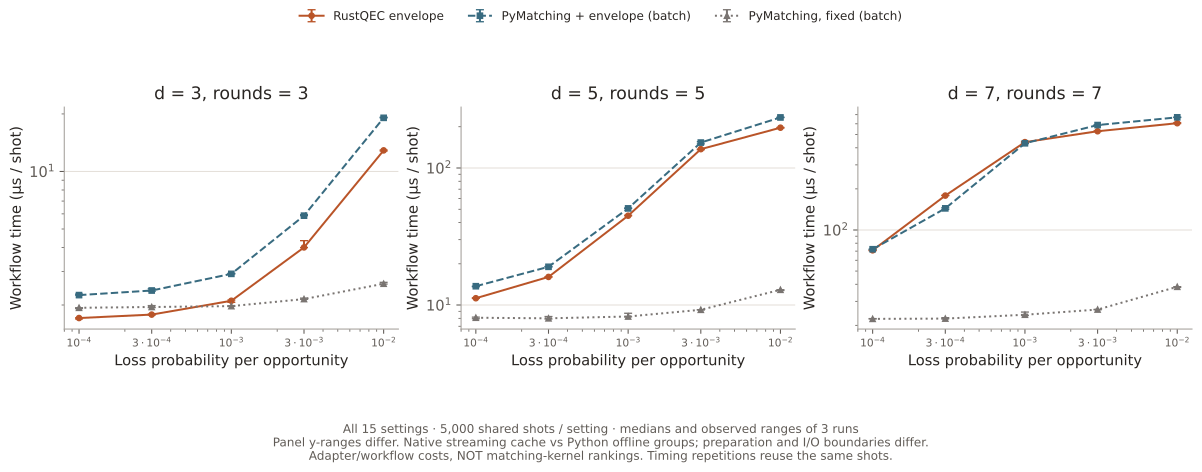

The data file committed next to this chart (first rows):
distance, rounds, loss_probability, decoder, repetition, microseconds_per_shot, input_loss_patterns, graph_builds, cache_hits, policy
3, 3, 0.0001, envelope-matching, 0, 1.691, 32, 32, 4968, FIFO/work-budget streaming
3, 3, 0.0001, envelope-matching, 1, 1.71, 32, 32, 4968, FIFO/work-budget streaming
3, 3, 0.0001, envelope-matching, 2, 1.714, 32, 32, 4968, FIFO/work-budget streaming
3, 3, 0.0001, pymatching-fixed, 0, 1.935, 32, 1, , offline batch groups
3, 3, 0.0001, pymatching-fixed, 1, 1.915, 32, 1, , offline batch groups
3, 3, 0.0001, pymatching-fixed, 2, 1.934, 32, 1, , offline batch groups
3, 3, 0.0001, pymatching-envelope, 0, 2.253, 32, 32, , offline batch groups
3, 3, 0.0001, pymatching-envelope, 1, 2.28, 32, 32, , offline batch groups
3, 3, 0.0001, pymatching-envelope, 2, 2.254, 32, 32, , offline batch groups
3, 3, 0.0003, envelope-matching, 0, 1.771, 40, 40, 4960, FIFO/work-budget streaming
3, 3, 0.0003, envelope-matching, 1, 1.792, 40, 40, 4960, FIFO/work-budget streaming
3, 3, 0.0003, envelope-matching, 2, 1.782, 40, 40, 4960, FIFO/work-budget streaming
3, 3, 0.0003, pymatching-fixed, 0, 1.953, 40, 1, , offline batch groups
3, 3, 0.0003, pymatching-fixed, 1, 1.939, 40, 1, , offline batch groups
3, 3, 0.0003, pymatching-fixed, 2, 1.987, 40, 1, , offline batch groups
3, 3, 0.0003, pymatching-envelope, 0, 2.382, 40, 40, , offline batch groups
3, 3, 0.0003, pymatching-envelope, 1, 2.431, 40, 40, , offline batch groups
3, 3, 0.0003, pymatching-envelope, 2, 2.358, 40, 40, , offline batch groups
3, 3, 0.001, envelope-matching, 0, 2.105, 84, 84, 4916, FIFO/work-budget streaming
3, 3, 0.001, envelope-matching, 1, 2.124, 84, 84, 4916, FIFO/work-budget streaming
3, 3, 0.001, envelope-matching, 2, 2.066, 84, 84, 4916, FIFO/work-budget streaming
3, 3, 0.001, pymatching-fixed, 0, 1.97, 84, 1, , offline batch groups
3, 3, 0.001, pymatching-fixed, 1, 1.981, 84, 1, , offline batch groups
3, 3, 0.001, pymatching-fixed, 2, 1.973, 84, 1, , offline batch groups
3, 3, 0.001, pymatching-envelope, 0, 2.907, 84, 84, , offline batch groups
3, 3, 0.001, pymatching-envelope, 1, 2.928, 84, 84, , offline batch groups
3, 3, 0.001, pymatching-envelope, 2, 2.911, 84, 84, , offline batch groups
3, 3, 0.003, envelope-matching, 0, 3.994, 349, 349, 4651, FIFO/work-budget streaming
3, 3, 0.003, envelope-matching, 1, 4.004, 349, 349, 4651, FIFO/work-budget streaming
3, 3, 0.003, envelope-matching, 2, 4.344, 349, 349, 4651, FIFO/work-budget streaming
3, 3, 0.003, pymatching-fixed, 0, 2.148, 349, 1, , offline batch groups
3, 3, 0.003, pymatching-fixed, 1, 2.144, 349, 1, , offline batch groups
3, 3, 0.003, pymatching-fixed, 2, 2.173, 349, 1, , offline batch groups
3, 3, 0.003, pymatching-envelope, 0, 5.87, 349, 349, , offline batch groups
3, 3, 0.003, pymatching-envelope, 1, 5.869, 349, 349, , offline batch groups
3, 3, 0.003, pymatching-envelope, 2, 5.936, 349, 349, , offline batch groups
3, 3, 0.01, envelope-matching, 0, 12.95, 1493, 1627, 3373, FIFO/work-budget streaming
3, 3, 0.01, envelope-matching, 1, 12.79, 1493, 1627, 3373, FIFO/work-budget streaming
3, 3, 0.01, envelope-matching, 2, 12.89, 1493, 1627, 3373, FIFO/work-budget streaming
3, 3, 0.01, pymatching-fixed, 0, 2.575, 1493, 1, , offline batch groups
3, 3, 0.01, pymatching-fixed, 1, 2.584, 1493, 1, , offline batch groups
3, 3, 0.01, pymatching-fixed, 2, 2.63, 1493, 1, , offline batch groups
3, 3, 0.01, pymatching-envelope, 0, 19.23, 1493, 1493, , offline batch groups
3, 3, 0.01, pymatching-envelope, 1, 19.08, 1493, 1493, , offline batch groups
3, 3, 0.01, pymatching-envelope, 2, 19.08, 1493, 1493, , offline batch groups
5, 5, 0.0001, envelope-matching, 0, 11.29, 142, 142, 4858, FIFO/work-budget streaming
5, 5, 0.0001, envelope-matching, 1, 11.21, 142, 142, 4858, FIFO/work-budget streaming
5, 5, 0.0001, envelope-matching, 2, 11.18, 142, 142, 4858, FIFO/work-budget streaming
5, 5, 0.0001, pymatching-fixed, 0, 8.157, 142, 1, , offline batch groups
5, 5, 0.0001, pymatching-fixed, 1, 7.948, 142, 1, , offline batch groups
5, 5, 0.0001, pymatching-fixed, 2, 8.08, 142, 1, , offline batch groups
5, 5, 0.0001, pymatching-envelope, 0, 13.72, 142, 142, , offline batch groups
5, 5, 0.0001, pymatching-envelope, 1, 13.6, 142, 142, , offline batch groups
5, 5, 0.0001, pymatching-envelope, 2, 13.72, 142, 142, , offline batch groups
5, 5, 0.0003, envelope-matching, 0, 16.04, 279, 279, 4721, FIFO/work-budget streaming
5, 5, 0.0003, envelope-matching, 1, 16.05, 279, 279, 4721, FIFO/work-budget streaming
5, 5, 0.0003, envelope-matching, 2, 16.03, 279, 279, 4721, FIFO/work-budget streaming
5, 5, 0.0003, pymatching-fixed, 0, 7.999, 279, 1, , offline batch groups
5, 5, 0.0003, pymatching-fixed, 1, 7.913, 279, 1, , offline batch groups
5, 5, 0.0003, pymatching-fixed, 2, 8.239, 279, 1, , offline batch groups
... 75 more rows
